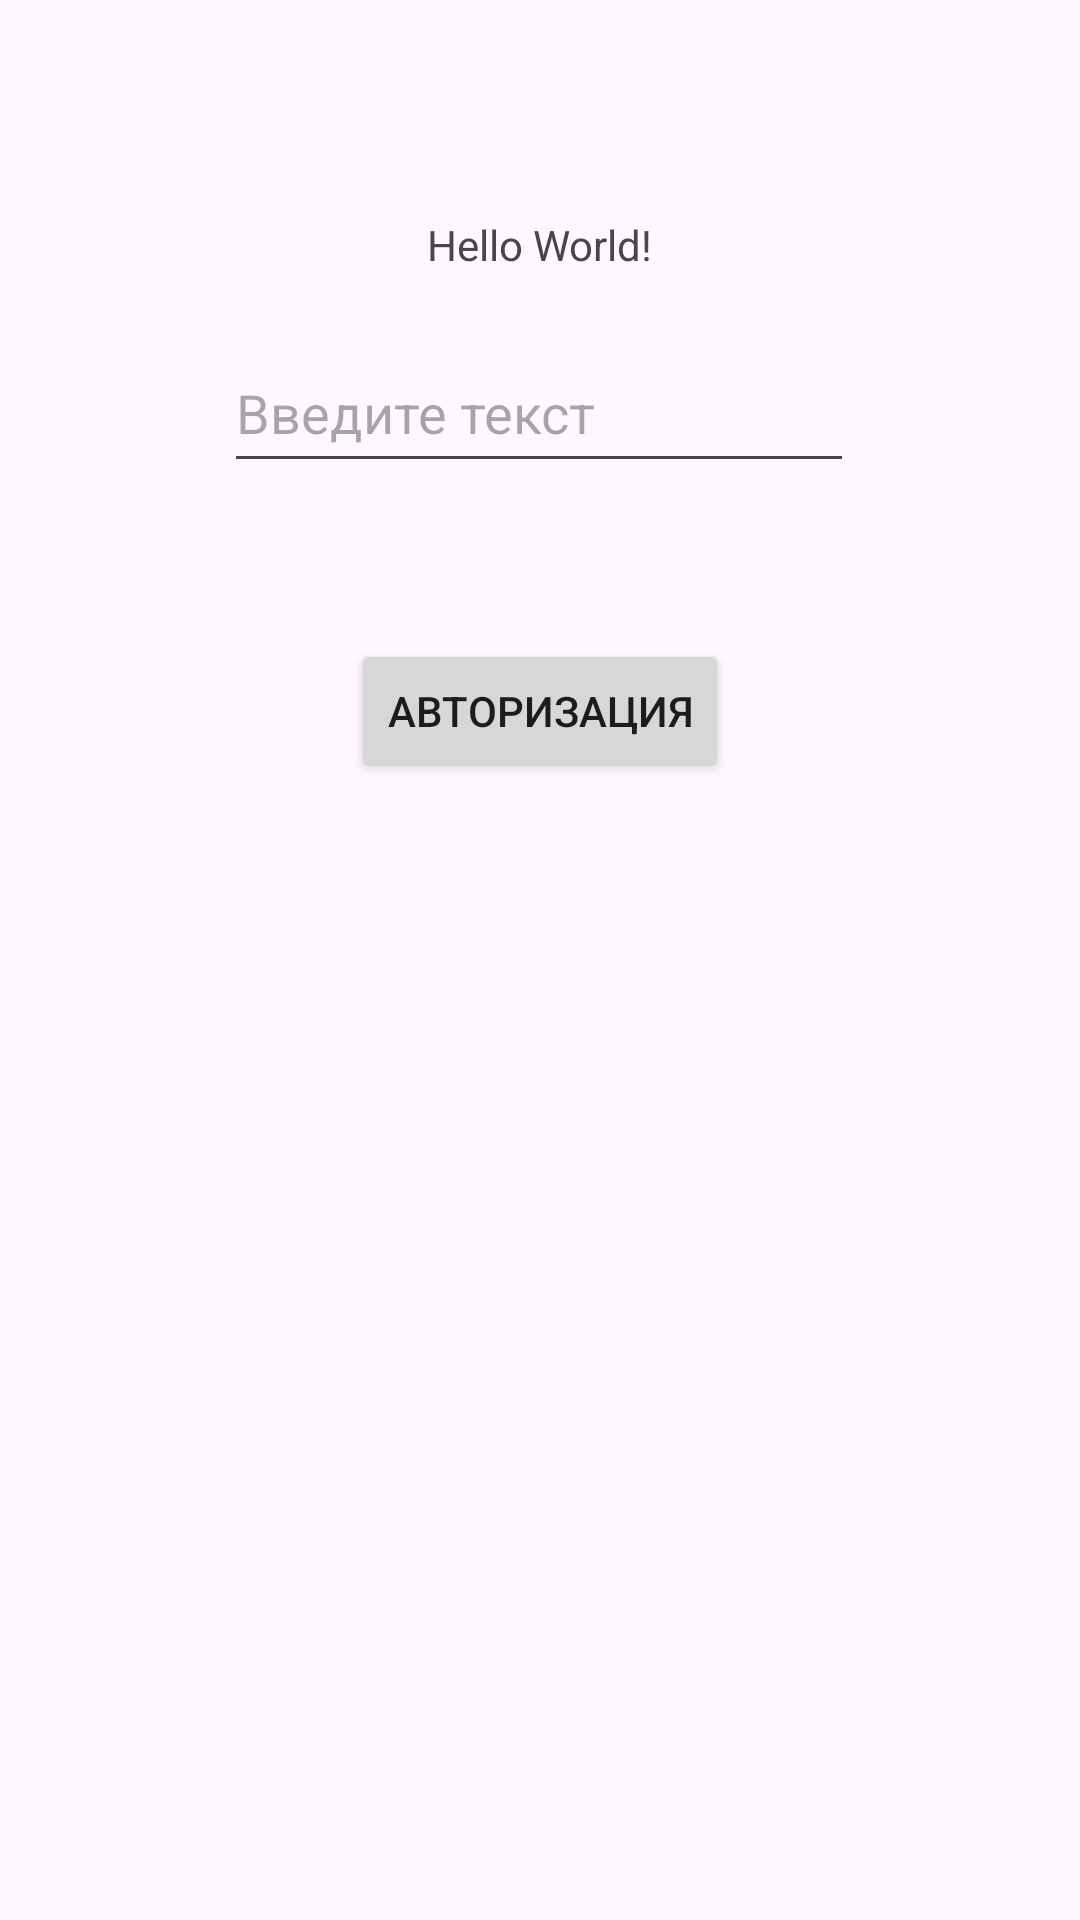

Write the Android layout XML for this screen, with the resource values it uses.
<!-- AndroidManifest.xml: application theme Theme.ITrequest -->
<!-- res/layout/activity_main.xml -->
<?xml version="1.0" encoding="utf-8"?>
<androidx.constraintlayout.widget.ConstraintLayout xmlns:android="http://schemas.android.com/apk/res/android"
    xmlns:app="http://schemas.android.com/apk/res-auto"
    xmlns:tools="http://schemas.android.com/tools"
    android:id="@+id/main"
    android:layout_width="match_parent"
    android:layout_height="match_parent"
    tools:context=".MainActivity">

    <TextView
        android:id="@+id/MainLabel"
        android:layout_width="wrap_content"
        android:layout_height="wrap_content"
        android:text="Hello World!"
        app:layout_constraintBottom_toBottomOf="parent"
        app:layout_constraintEnd_toEndOf="parent"
        app:layout_constraintStart_toStartOf="parent"
        app:layout_constraintTop_toTopOf="parent"
        app:layout_constraintVertical_bias="0.116" />

    <EditText
        android:id="@+id/UserName"
        android:layout_width="wrap_content"
        android:layout_height="50dp"
        android:layout_marginTop="20dp"
        android:ems="10"
        android:hint="Введите текст"
        android:inputType="text"
        app:layout_constraintEnd_toEndOf="parent"
        app:layout_constraintHorizontal_bias="0.497"
        app:layout_constraintStart_toStartOf="parent"
        app:layout_constraintTop_toBottomOf="@+id/MainLabel" />

    <Button
        android:id="@+id/Auth"
        android:layout_width="wrap_content"
        android:layout_height="wrap_content"
        android:layout_marginTop="52dp"
        android:text="Авторизация"
        app:layout_constraintEnd_toEndOf="parent"
        app:layout_constraintStart_toStartOf="parent"
        app:layout_constraintTop_toBottomOf="@+id/UserName" />

</androidx.constraintlayout.widget.ConstraintLayout>
<!-- resources referenced by this layout -->
<resources>
  <style name="Theme.ITrequest" parent="Base.Theme.ITrequest" />
  <style name="Base.Theme.ITrequest" parent="Theme.Material3.DayNight.NoActionBar">
          
          
      </style>
</resources>
